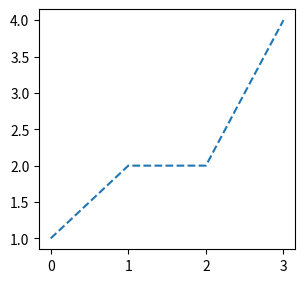

Recreate this plot in Python.
from matplotlib import pyplot as plt

data_1 = [1,2,2,4]
data_2 = [2,3,1,2]

fig = plt.figure()
ax = fig.add_axes([0.1, 0.1, 0.4, 0.5])

ax.plot(data_1, '--', label='d1')
#ax.plot(data_2, '++', label='d2')
#ax.legend(loc='best')
print(ax)
plt.show()
